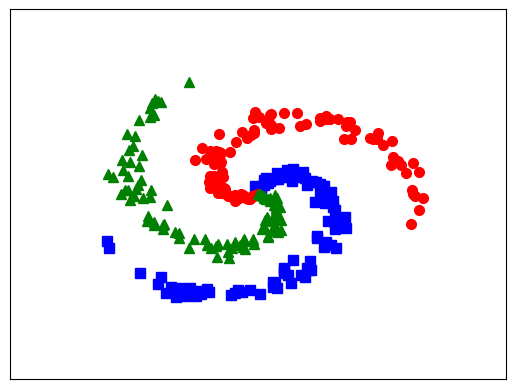

Write Python code to recreate this figure.
# To support both python 2 and python 3
from __future__ import division, print_function, unicode_literals
import math
import numpy as np
import matplotlib.pyplot as plt

N = 100 # number of points per class
d0 = 2 # dimensionality
C = 3 # number of classes
X = np.zeros((d0, N*C)) # data matrix (each row = single example)
y = np.zeros(N*C, dtype='uint8') # class labels

for j in range(C):
  ix = range(N*j,N*(j+1))
  r = np.linspace(0.0,1,N) # radius
  t = np.linspace(j*4,(j+1)*4,N) + np.random.randn(N)*0.2 # theta
  X[:,ix] = np.c_[r*np.sin(t), r*np.cos(t)].T
  y[ix] = j
# lets visualize the data:
# plt.scatter(X[:N, 0], X[:N, 1], c=y[:N], s=40, cmap=plt.cm.Spectral)
print(X.shape)
print("-"*40)
print(y.shape)
plt.plot(X[0, :N], X[1, :N], 'bs', markersize = 7)
plt.plot(X[0, N:2*N], X[1, N:2*N], 'ro', markersize = 7)
plt.plot(X[0, 2*N:], X[1, 2*N:], 'g^', markersize = 7)
# plt.axis('off')
plt.xlim([-1.5, 1.5])
plt.ylim([-1.5, 1.5])
cur_axes = plt.gca()
cur_axes.axes.get_xaxis().set_ticks([])
cur_axes.axes.get_yaxis().set_ticks([])

plt.savefig('EX.png', bbox_inches='tight', dpi = 600)
plt.show()